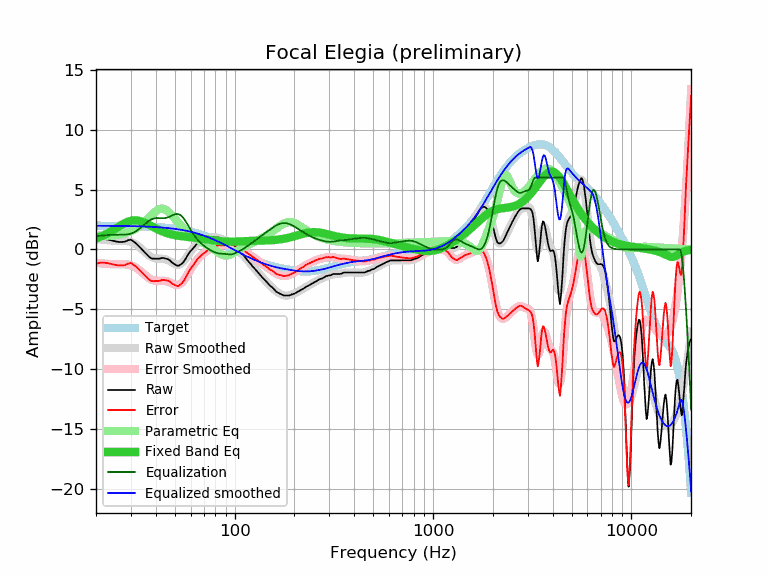

The table this chart was drawn from, first rows:
frequency, raw, error, smoothed, error_smoothed, equalization, parametric_eq, equalized_raw, equalized_smoothed, target
20, 0.79, -1.19, 0.88, -1.11, 1.11, 0.91, 1.90, 1.98, 1.98
21, 0.87, -1.11, 0.83, -1.15, 1.15, 1.05, 2.02, 1.98, 1.98
22, 0.87, -1.11, 0.80, -1.18, 1.18, 1.21, 2.06, 1.98, 1.98
23, 0.83, -1.15, 0.77, -1.21, 1.21, 1.38, 2.04, 1.98, 1.98
24, 0.75, -1.22, 0.75, -1.23, 1.23, 1.55, 1.98, 1.98, 1.97
25, 0.68, -1.29, 0.74, -1.23, 1.23, 1.73, 1.92, 1.97, 1.97
26, 0.63, -1.34, 0.74, -1.23, 1.23, 1.91, 1.87, 1.97, 1.97
27, 0.63, -1.33, 0.73, -1.23, 1.23, 2.07, 1.86, 1.97, 1.97
28, 0.65, -1.31, 0.72, -1.24, 1.24, 2.21, 1.89, 1.96, 1.96
29, 0.77, -1.18, 0.69, -1.27, 1.27, 2.32, 2.04, 1.96, 1.96
30, 0.82, -1.13, 0.63, -1.33, 1.33, 2.40, 2.15, 1.95, 1.95
31, 0.66, -1.28, 0.53, -1.42, 1.42, 2.43, 2.08, 1.95, 1.95
32, 0.47, -1.47, 0.39, -1.55, 1.55, 2.43, 2.02, 1.94, 1.94
33, 0.25, -1.68, 0.22, -1.71, 1.71, 2.39, 1.97, 1.93, 1.93
34, 0.02, -1.91, 0.03, -1.90, 1.90, 2.33, 1.92, 1.93, 1.93
35, -0.21, -2.13, -0.16, -2.08, 2.08, 2.25, 1.88, 1.92, 1.92
36, -0.41, -2.32, -0.35, -2.26, 2.26, 2.16, 1.85, 1.91, 1.91
37, -0.60, -2.50, -0.50, -2.40, 2.40, 2.06, 1.81, 1.90, 1.90
38, -0.75, -2.64, -0.62, -2.52, 2.52, 1.95, 1.77, 1.89, 1.89
39, -0.77, -2.65, -0.70, -2.59, 2.59, 1.86, 1.82, 1.88, 1.88
40, -0.77, -2.64, -0.75, -2.62, 2.62, 1.76, 1.85, 1.87, 1.87
41, -0.77, -2.63, -0.77, -2.63, 2.63, 1.67, 1.86, 1.86, 1.86
42, -0.77, -2.62, -0.77, -2.62, 2.62, 1.59, 1.85, 1.85, 1.85
43, -0.71, -2.54, -0.78, -2.61, 2.61, 1.52, 1.90, 1.84, 1.84
44, -0.72, -2.54, -0.79, -2.62, 2.62, 1.46, 1.90, 1.82, 1.82
45, -0.77, -2.58, -0.83, -2.64, 2.64, 1.40, 1.87, 1.81, 1.81
46, -0.81, -2.60, -0.89, -2.68, 2.68, 1.35, 1.87, 1.79, 1.79
47, -0.89, -2.66, -0.97, -2.74, 2.74, 1.30, 1.86, 1.78, 1.78
48, -1.05, -2.81, -1.06, -2.82, 2.82, 1.26, 1.77, 1.76, 1.76
49, -1.16, -2.90, -1.15, -2.89, 2.89, 1.23, 1.73, 1.74, 1.74
50, -1.25, -2.97, -1.22, -2.94, 2.94, 1.20, 1.69, 1.72, 1.72
51, -1.34, -3.04, -1.27, -2.97, 2.97, 1.17, 1.63, 1.70, 1.70
52, -1.37, -3.05, -1.28, -2.96, 2.96, 1.15, 1.59, 1.68, 1.68
53, -1.30, -2.96, -1.24, -2.90, 2.90, 1.13, 1.60, 1.66, 1.66
54, -1.21, -2.85, -1.16, -2.80, 2.80, 1.11, 1.59, 1.64, 1.64
55, -1.09, -2.70, -1.04, -2.65, 2.65, 1.10, 1.57, 1.61, 1.61
56, -0.91, -2.50, -0.89, -2.48, 2.48, 1.08, 1.57, 1.59, 1.59
57, -0.69, -2.25, -0.71, -2.28, 2.28, 1.07, 1.59, 1.56, 1.56
58, -0.46, -2.00, -0.53, -2.07, 2.07, 1.06, 1.61, 1.54, 1.54
59, -0.27, -1.78, -0.34, -1.85, 1.85, 1.04, 1.59, 1.51, 1.51
60, -0.14, -1.62, -0.17, -1.65, 1.65, 1.03, 1.51, 1.48, 1.48
61, 0.00, -1.45, -0.00, -1.45, 1.45, 1.02, 1.46, 1.45, 1.45
62, 0.13, -1.29, 0.15, -1.27, 1.27, 1.00, 1.41, 1.42, 1.42
63, 0.26, -1.13, 0.28, -1.11, 1.11, 0.99, 1.37, 1.39, 1.39
64, 0.41, -0.95, 0.40, -0.96, 0.96, 0.98, 1.37, 1.36, 1.36
65, 0.53, -0.80, 0.51, -0.82, 0.82, 0.96, 1.36, 1.33, 1.33
66, 0.61, -0.69, 0.60, -0.70, 0.70, 0.94, 1.31, 1.30, 1.30
67, 0.67, -0.59, 0.68, -0.59, 0.59, 0.93, 1.26, 1.26, 1.26
68, 0.75, -0.48, 0.74, -0.48, 0.48, 0.91, 1.24, 1.23, 1.23
69, 0.80, -0.39, 0.80, -0.39, 0.39, 0.90, 1.19, 1.19, 1.19
70, 0.84, -0.32, 0.85, -0.31, 0.31, 0.88, 1.15, 1.16, 1.16
71, 0.87, -0.25, 0.89, -0.23, 0.23, 0.86, 1.10, 1.12, 1.12
72, 0.91, -0.17, 0.93, -0.15, 0.15, 0.85, 1.07, 1.08, 1.08
73, 0.96, -0.08, 0.96, -0.09, 0.09, 0.83, 1.05, 1.05, 1.05
74, 1.01, 0.00, 0.98, -0.03, 0.03, 0.82, 1.04, 1.01, 1.01
75, 1.01, 0.04, 1.00, 0.03, -0.03, 0.80, 0.98, 0.97, 0.97
76, 1.01, 0.08, 1.01, 0.08, -0.08, 0.79, 0.93, 0.93, 0.93
77, 1.01, 0.12, 1.02, 0.13, -0.13, 0.77, 0.88, 0.89, 0.89
78, 1.01, 0.16, 1.03, 0.18, -0.18, 0.76, 0.83, 0.85, 0.85
79, 1.01, 0.20, 1.03, 0.22, -0.22, 0.75, 0.79, 0.81, 0.81
... 553 more rows
